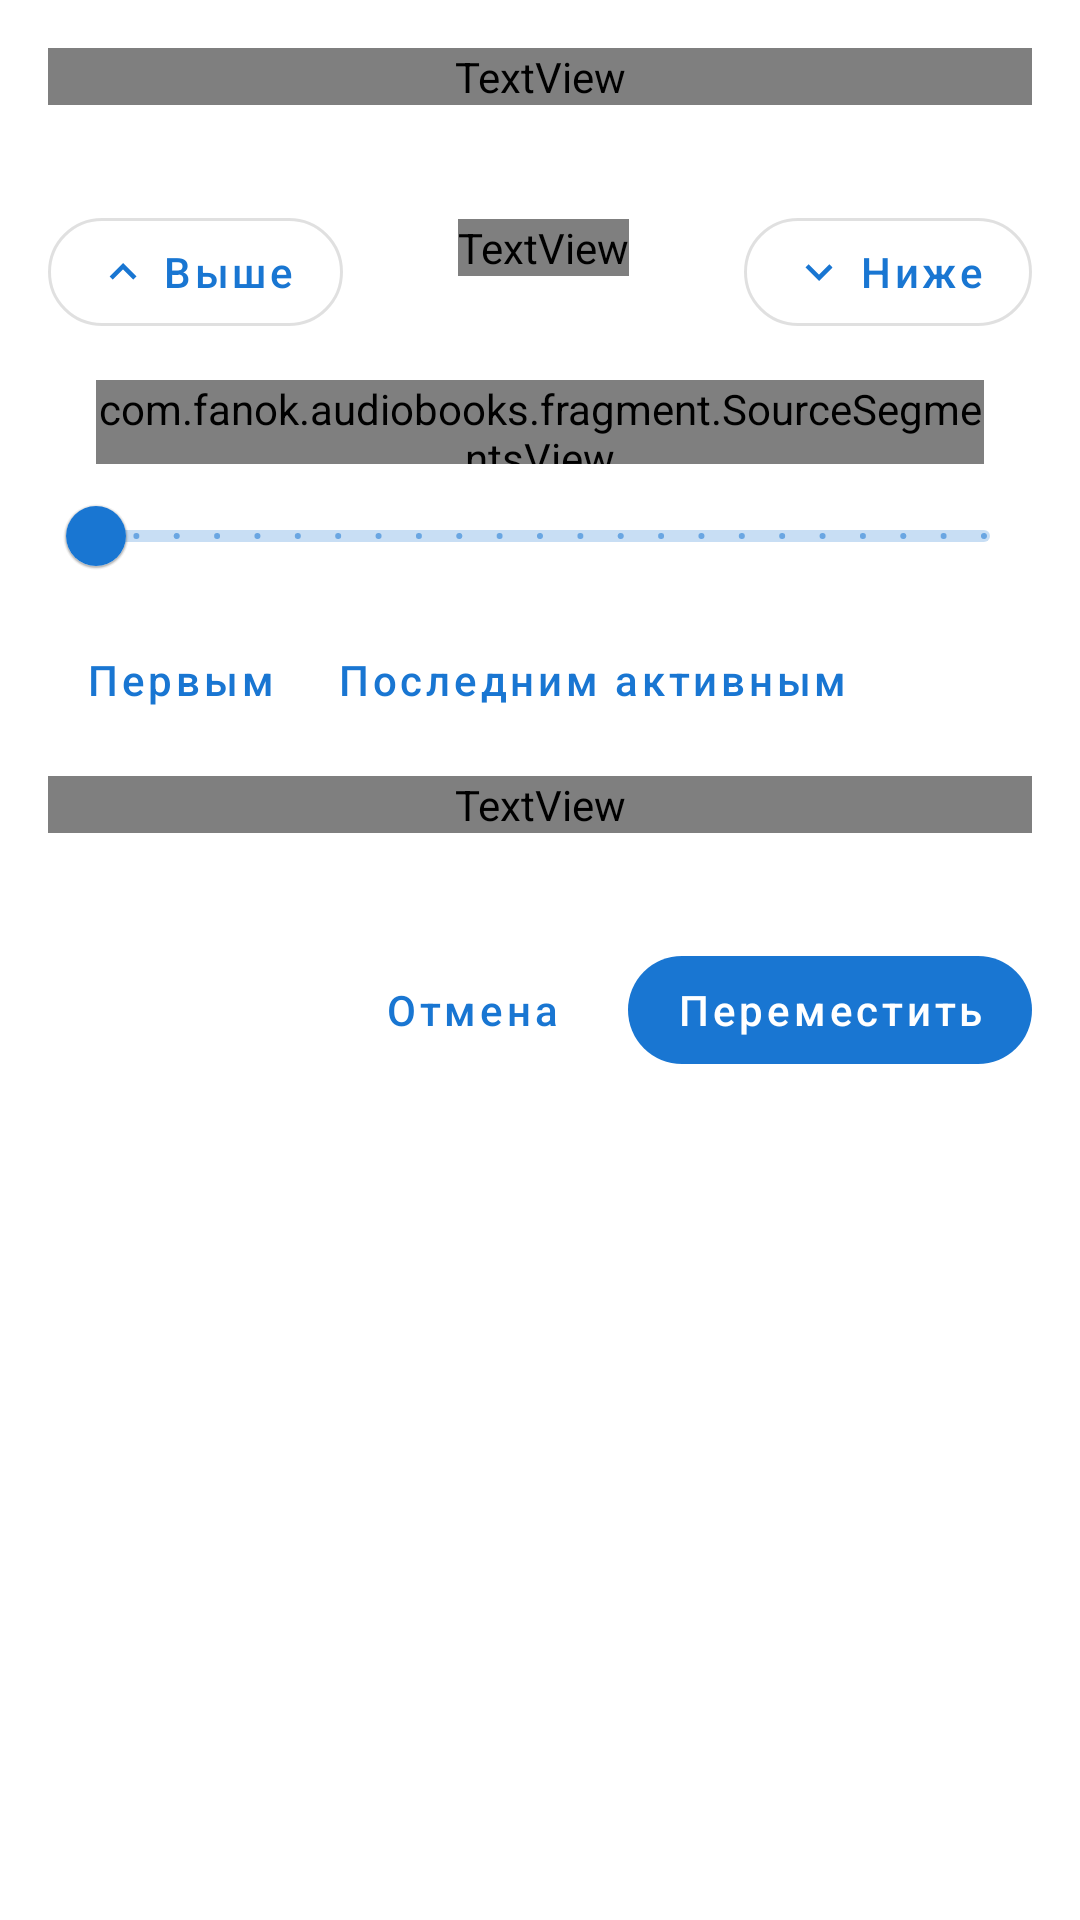

Reconstruct the res/layout file that produces this screen, plus the resources it refers to.
<!-- AndroidManifest.xml: fallback theme Theme.MaterialComponents.DayNight.NoActionBar -->
<!-- res/layout/sheet_source_position.xml -->
<?xml version="1.0" encoding="utf-8"?>
<androidx.core.widget.NestedScrollView xmlns:android="http://schemas.android.com/apk/res/android"
    xmlns:app="http://schemas.android.com/apk/res-auto"
    xmlns:tools="http://schemas.android.com/tools"
    android:layout_width="match_parent"
    android:layout_height="wrap_content"
    android:theme="@style/ThemeOverlay.App.Sources"
    tools:viewBindingIgnore="true">

    <LinearLayout
        android:layout_width="match_parent"
        android:layout_height="wrap_content"
        android:orientation="vertical"
        android:paddingStart="16dp"
        android:paddingTop="16dp"
        android:paddingEnd="16dp"
        android:paddingBottom="12dp">

        <TextView
            android:layout_width="match_parent"
            android:layout_height="wrap_content"
            android:accessibilityHeading="true"
            android:text="@string/sources_position_title"
            android:textColor="?attr/colorPrimaryText"
            android:textSize="19sp"
            android:textStyle="bold"
            tools:ignore="UnusedAttribute" />

        <TextView
            android:id="@+id/sheetSubtitle"
            android:layout_width="match_parent"
            android:layout_height="wrap_content"
            android:layout_marginTop="2dp"
            android:textColor="@color/sources_text_secondary"
            android:textSize="13sp"
            tools:text="«Akniga» сейчас № 1 · активных 13 из 13" />

        <LinearLayout
            android:layout_width="match_parent"
            android:layout_height="wrap_content"
            android:layout_marginTop="12dp"
            android:gravity="center_vertical"
            android:orientation="horizontal">

            <com.google.android.material.button.MaterialButton
                android:id="@+id/sheetUp"
                style="@style/Widget.App.Sources.Button.Outlined"
                android:layout_width="wrap_content"
                android:layout_height="wrap_content"
                android:text="@string/sources_move_up"
                app:icon="@drawable/ic_source_up" />

            <LinearLayout
                android:layout_width="0dp"
                android:layout_height="wrap_content"
                android:layout_weight="1"
                android:gravity="center"
                android:orientation="vertical">

                <TextView
                    android:id="@+id/sheetValue"
                    android:layout_width="wrap_content"
                    android:layout_height="wrap_content"
                    android:fontFeatureSettings="tnum"
                    android:textColor="?attr/colorPrimaryText"
                    android:textSize="28sp"
                    android:textStyle="bold"
                    tools:text="№ 1" />

                <TextView
                    android:id="@+id/sheetOf"
                    android:layout_width="wrap_content"
                    android:layout_height="wrap_content"
                    android:textColor="@color/sources_text_secondary"
                    android:textSize="12sp"
                    tools:text="из 23" />
            </LinearLayout>

            <com.google.android.material.button.MaterialButton
                android:id="@+id/sheetDown"
                style="@style/Widget.App.Sources.Button.Outlined"
                android:layout_width="wrap_content"
                android:layout_height="wrap_content"
                android:text="@string/sources_move_down"
                app:icon="@drawable/ic_source_down" />
        </LinearLayout>

        <com.fanok.audiobooks.fragment.SourceSegmentsView
            android:id="@+id/sheetStrip"
            android:layout_width="match_parent"
            android:layout_height="28dp"
            android:layout_marginStart="16dp"
            android:layout_marginTop="12dp"
            android:layout_marginEnd="16dp" />

        <com.google.android.material.slider.Slider
            android:id="@+id/sheetSlider"
            android:layout_width="match_parent"
            android:layout_height="wrap_content"
            android:contentDescription="@string/sources_position_title"
            android:stepSize="1"
            android:valueFrom="1"
            android:valueTo="23" />

        <LinearLayout
            android:layout_width="match_parent"
            android:layout_height="wrap_content"
            android:orientation="horizontal">

            <com.google.android.material.button.MaterialButton
                android:id="@+id/sheetFirst"
                style="@style/Widget.App.Sources.Button.Text"
                android:layout_width="wrap_content"
                android:layout_height="wrap_content"
                android:text="@string/sources_sheet_first" />

            <com.google.android.material.button.MaterialButton
                android:id="@+id/sheetLastActive"
                style="@style/Widget.App.Sources.Button.Text"
                android:layout_width="wrap_content"
                android:layout_height="wrap_content"
                android:text="@string/sources_sheet_last_active" />
        </LinearLayout>

        <TextView
            android:id="@+id/sheetChangesTitle"
            android:layout_width="match_parent"
            android:layout_height="wrap_content"
            android:layout_marginTop="8dp"
            android:text="@string/sources_sheet_changes"
            android:textColor="?attr/colorPrimaryText"
            android:textSize="15sp"
            android:textStyle="bold" />

        <TextView
            android:id="@+id/sheetChanges"
            android:layout_width="match_parent"
            android:layout_height="wrap_content"
            android:layout_marginTop="4dp"
            android:accessibilityLiveRegion="polite"
            android:lineSpacingExtra="4dp"
            android:textSize="14sp"
            tools:text="• «Akniga»: № 1 → № 5" />

        <LinearLayout
            android:layout_width="match_parent"
            android:layout_height="wrap_content"
            android:layout_marginTop="12dp"
            android:gravity="end"
            android:orientation="horizontal">

            <com.google.android.material.button.MaterialButton
                android:id="@+id/sheetCancel"
                style="@style/Widget.App.Sources.Button.Text"
                android:layout_width="wrap_content"
                android:layout_height="wrap_content"
                android:text="@string/cancel" />

            <com.google.android.material.button.MaterialButton
                android:id="@+id/sheetMove"
                style="@style/Widget.App.Sources.Button"
                android:layout_width="wrap_content"
                android:layout_height="wrap_content"
                android:layout_marginStart="8dp"
                android:text="@string/sources_sheet_move" />
        </LinearLayout>
    </LinearLayout>
</androidx.core.widget.NestedScrollView>
<!-- resources referenced by this layout -->
<resources>
  <color name="sources_text_secondary">#666666</color>
  <!-- drawable ic_source_down (drawable) -->
  <?xml version="1.0" encoding="utf-8"?>
  <vector xmlns:android="http://schemas.android.com/apk/res/android"
      android:width="24dp"
      android:height="24dp"
      android:viewportWidth="24"
      android:viewportHeight="24">
      <path
          android:fillColor="#FFFFFFFF"
          android:pathData="M7.41,8.58L12,13.17L16.59,8.58L18,10L12,16L6,10L7.41,8.58Z" />
  </vector>
  <!-- drawable ic_source_up (drawable) -->
  <?xml version="1.0" encoding="utf-8"?>
  <vector xmlns:android="http://schemas.android.com/apk/res/android"
      android:width="24dp"
      android:height="24dp"
      android:viewportWidth="24"
      android:viewportHeight="24">
      <path
          android:fillColor="#FFFFFFFF"
          android:pathData="M7.41,15.41L12,10.83L16.59,15.41L18,14L12,8L6,14L7.41,15.41Z" />
  </vector>
  <string name="cancel">Отмена</string>
  <string name="sources_move_down">Ниже</string>
  <string name="sources_move_up">Выше</string>
  <string name="sources_position_title">Место в списке</string>
  <string name="sources_sheet_changes">Что изменится</string>
  <string name="sources_sheet_first">Первым</string>
  <string name="sources_sheet_last_active">Последним активным</string>
  <string name="sources_sheet_move">Переместить</string>
  <style name="ThemeOverlay.App.Sources" parent="">
          <item name="colorPrimary">@color/sources_accent</item>
          <item name="colorSecondary">@color/sources_accent</item>
          <item name="colorAccent">@color/sources_accent</item>
          <item name="colorOnPrimary">@color/sources_on_accent</item>
          <item name="colorOnSecondary">@color/sources_on_accent</item>
          <item name="colorControlActivated">@color/sources_accent</item>
      </style>
  <style name="Widget.App.Sources.Button" parent="Widget.MaterialComponents.Button.UnelevatedButton">
          <item name="cornerRadius">20dp</item>
          <item name="android:textAllCaps">false</item>
          <item name="iconSize">18dp</item>
      </style>
  <style name="Widget.App.Sources.Button.Outlined" parent="Widget.MaterialComponents.Button.OutlinedButton">
          <item name="cornerRadius">20dp</item>
          <item name="android:textAllCaps">false</item>
          <item name="iconSize">18dp</item>
      </style>
  <style name="Widget.App.Sources.Button.Text" parent="Widget.MaterialComponents.Button.TextButton">
          <item name="android:textAllCaps">false</item>
      </style>
  <color name="sources_accent">#1976D2</color>
  <color name="sources_on_accent">#FFFFFF</color>
</resources>
